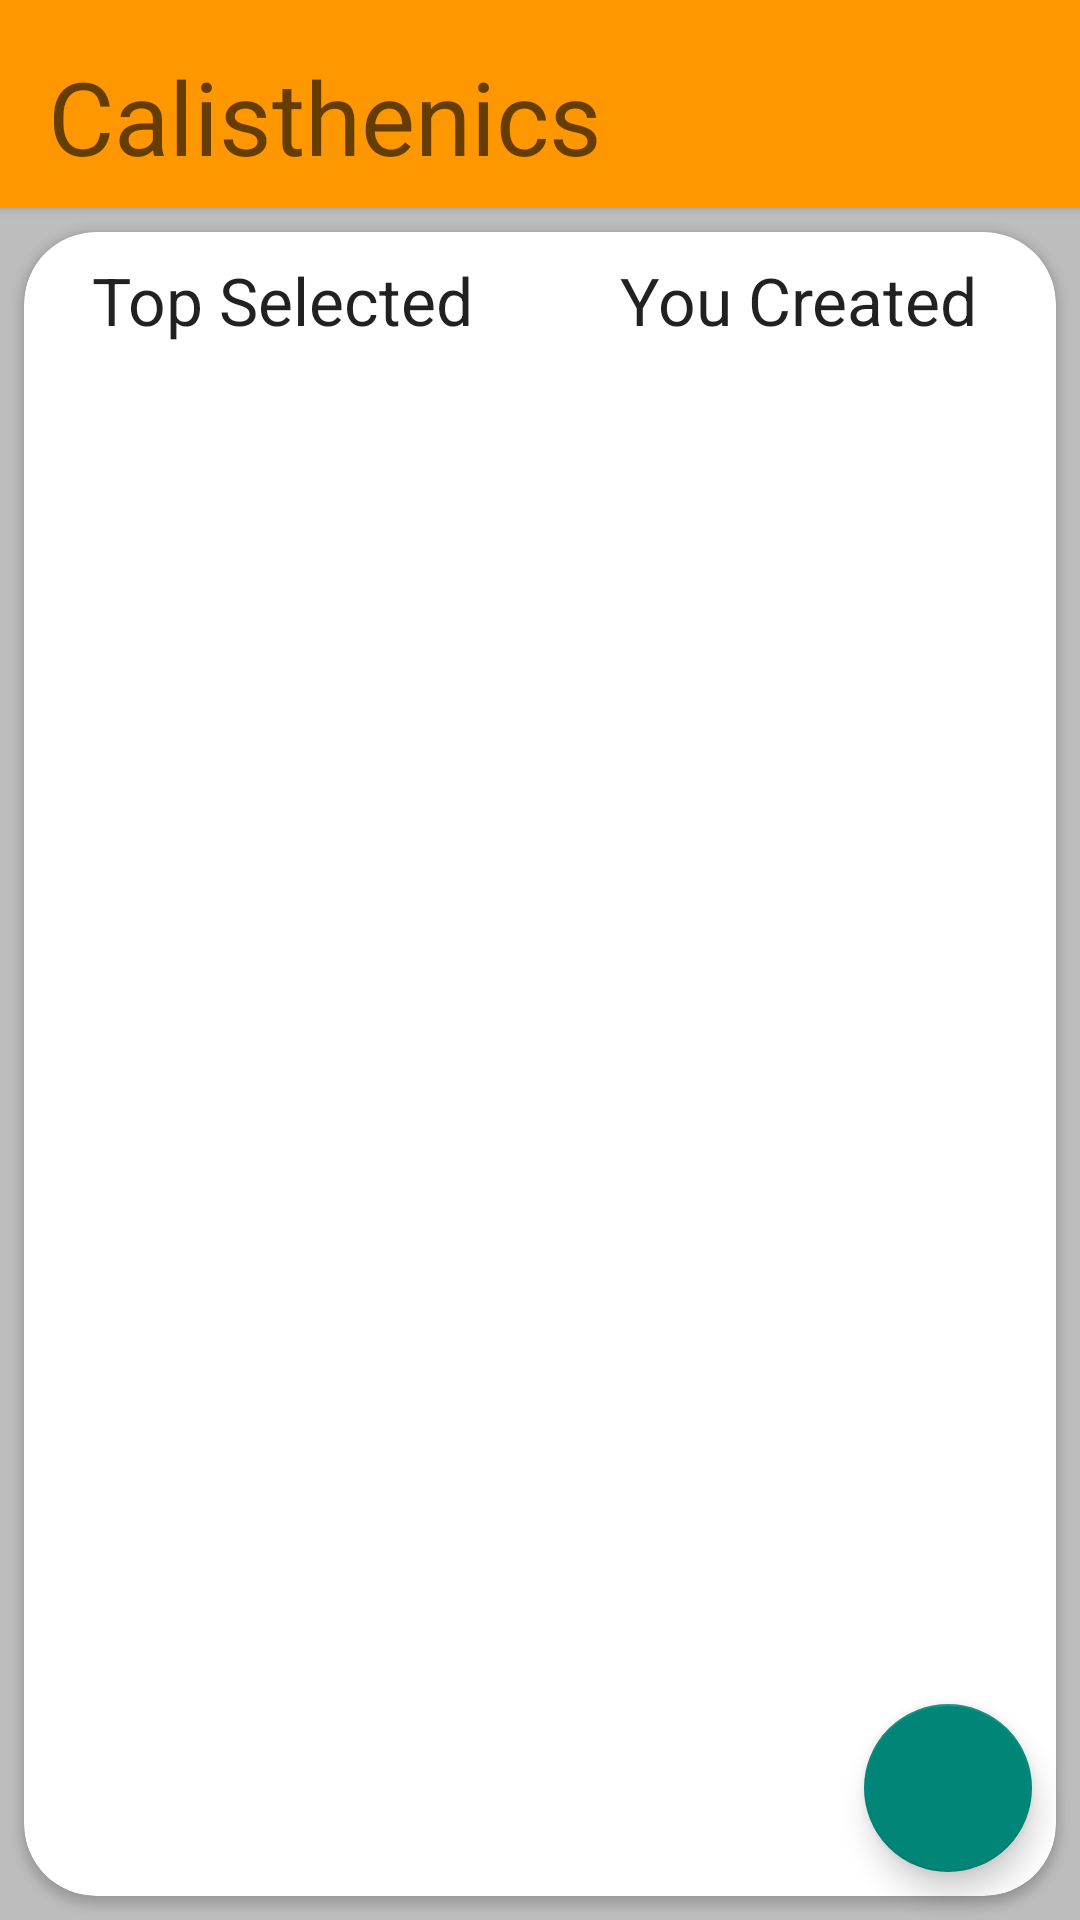

Reconstruct the res/layout file that produces this screen, plus the resources it refers to.
<!-- AndroidManifest.xml: application theme Default -->
<!-- res/layout/fragment_choose_workout.xml -->
<?xml version="1.0" encoding="utf-8"?>
<androidx.constraintlayout.widget.ConstraintLayout xmlns:android="http://schemas.android.com/apk/res/android"
    xmlns:app="http://schemas.android.com/apk/res-auto"
    xmlns:tools="http://schemas.android.com/tools"
    android:id="@+id/parentLayout"
    android:layout_width="match_parent"
    android:layout_height="match_parent"
    tools:context=".homeview.ChooseWorkoutFragment">

    <androidx.cardview.widget.CardView
        android:id="@+id/titleCard"
        android:layout_width="match_parent"
        android:layout_height="wrap_content"
        app:cardCornerRadius="0dp"
        app:layout_constraintEnd_toEndOf="parent"
        app:layout_constraintStart_toStartOf="parent"
        app:layout_constraintTop_toTopOf="parent"
        app:cardBackgroundColor="@color/colorPrimary">

        <TextView
            android:id="@+id/startHeader"
            android:layout_width="match_parent"
            android:layout_height="wrap_content"
            android:layout_gravity="start"
            android:layout_marginStart="16dp"
            android:layout_marginEnd="8dp"
            android:paddingTop="16dp"
            android:paddingBottom="8dp"
            android:text="@string/start_title"
            android:textAlignment="textStart"
            android:textAppearance="@style/TextAppearance.AppCompat.Display1" />
    </androidx.cardview.widget.CardView>

    <androidx.cardview.widget.CardView
        android:id="@+id/bodyCard"
        android:layout_width="match_parent"
        android:layout_height="0dp"
        android:layout_marginStart="8dp"
        android:layout_marginTop="8dp"
        android:layout_marginEnd="8dp"
        android:layout_marginBottom="8dp"
        app:cardCornerRadius="24dp"
        app:layout_constraintBottom_toBottomOf="parent"
        app:layout_constraintEnd_toEndOf="parent"
        app:layout_constraintStart_toStartOf="parent"
        app:layout_constraintTop_toBottomOf="@+id/titleCard">

        <LinearLayout
            android:layout_width="match_parent"
            android:layout_height="match_parent"
            android:orientation="vertical">

            <LinearLayout
                android:id="@+id/headerLayout"
                android:layout_width="match_parent"
                android:layout_height="wrap_content"
                android:orientation="horizontal">

                
                <TextView
                    android:id="@+id/starredHeader"
                    android:layout_width="0dp"
                    android:layout_height="wrap_content"
                    android:layout_weight="1"
                    android:text="@string/starred_text"
                    android:textAlignment="center"
                    android:textAppearance="@style/TextAppearance.AppCompat.Large"
                    android:visibility="gone" />

                <TextView
                    android:id="@+id/topHeader"
                    android:layout_width="0dp"
                    android:layout_height="wrap_content"
                    android:layout_margin="8dp"
                    android:layout_weight="1"
                    android:text="@string/top_text"
                    android:textAlignment="center"
                    android:textAppearance="@style/TextAppearance.AppCompat.Large" />

                <TextView
                    android:id="@+id/createdHeader"
                    android:layout_width="0dp"
                    android:layout_height="wrap_content"
                    android:layout_margin="8dp"
                    android:layout_weight="1"
                    android:text="@string/created_text"
                    android:textAlignment="center"
                    android:textAppearance="@style/TextAppearance.AppCompat.Large" />
            </LinearLayout>

            <androidx.recyclerview.widget.RecyclerView
                android:id="@+id/workoutsRecycler"
                android:layout_width="match_parent"
                android:layout_height="0dp"
                android:layout_weight="1" />

        </LinearLayout>
    </androidx.cardview.widget.CardView>

    <com.google.android.material.floatingactionbutton.FloatingActionButton
        android:id="@+id/createWorkoutButton"
        android:layout_width="wrap_content"
        android:layout_height="wrap_content"
        android:layout_marginEnd="16dp"
        android:layout_marginBottom="16dp"
        android:clickable="true"
        android:focusable="true"
        android:src="@drawable/ic_add_black_24dp"
        app:layout_constraintBottom_toBottomOf="parent"
        app:layout_constraintEnd_toEndOf="parent"
        android:background="@color/colorPrimary"/>

</androidx.constraintlayout.widget.ConstraintLayout>
<!-- resources referenced by this layout -->
<resources>
  <color name="colorPrimary">#ff9800</color>
  <string name="created_text">You Created</string>
  <string name="starred_text">Starred</string>
  <string name="start_title">Calisthenics</string>
  <string name="top_text">Top Selected</string>
  <style name="Default" parent="@style/Theme.AppCompat.Light.NoActionBar">
          <item name="android:windowBackground">@color/colorBackground</item>
          <item name="android:colorPrimary">@color/colorPrimary</item>
          <item name="android:colorAccent">@color/colorAccent</item>
          <item name="colorPrimary">@color/colorPrimary</item>
          <item name="colorPrimaryDark">@color/colorPrimaryDark</item>
      </style>
  <color name="colorBackground">#bdbdbd</color>
  <color name="colorAccent">#D81B60</color>
  <color name="colorPrimaryDark">#c66900</color>
</resources>
